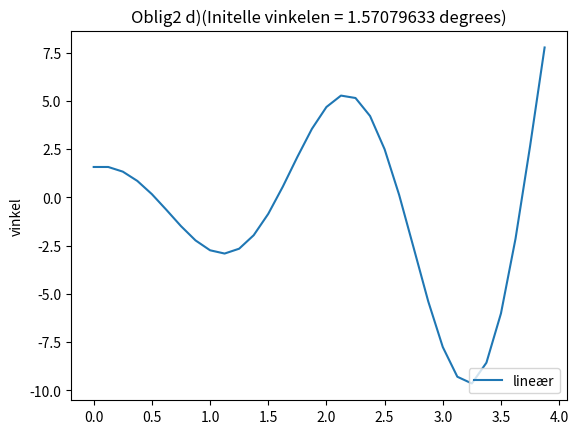

Python code for this plot:
import math
from matplotlib import pyplot as plt

# Funksjon for å vise resultater
def plot_results(time, theta1):
    plt.plot(time, theta1)
    s = '(Initelle vinkelen = ' + str(theta0) + ' degrees)'
    plt.title("Oblig2 d)" + s)
    plt.ylabel('vinkel')
    plt.legend(['lineær'], loc='lower right')
    plt.show()

# Pseudo-code
# Define constants and variables (temporary storage)
# Define initial conditions (time, theta and v)
# Iterate over a sequence of integers (for each k do the following)
#  # Values at the next step (k=2)
# t2 = t1 + h
# theta2 = theta1 + h*slopetheta_array[1]
# v2 = v1 + h*slopev_array[1]

# Definition of storage; store the values for ploting and calculations
t = []
theta = []
v = []
slopev_array = []
slopetheta_array = []

# Constants ++
# Will be parameters to the function
# v, theta = lin_pendel_euler(v0, theta0, g, L, N, h);
g = 9.81
L = 1.0
T = 4.0
#N = math.pow(2,5)
N = 2**5
print(N)
h = T/N
p = 8

# Initial values
t0 = 0 # Using this to follow the theory for the Euler's method
theta0 = round(math.pi/2, p) # Can also used built-in pow() or ** math.pow() converts arguments to float first
v0 = 0
t.append(t0)
theta.append(theta0)
v.append(v0)

# And initial calculations
slopev_array.append(round(-g*theta[0], p))
slopetheta_array.append(round(v[0]/L, p))

# Use built-in range to iterate over a sequence of numbers k = 1, 2, ... N-1
for k in range(1, N):
# Values at the next step k
    tt = t[k-1] + h
    thetat = theta[k-1] + h*slopetheta_array[k-1]
    vt = v[k-1] + h*slopev_array[k-1]

    # Store the values in the Python lists for the point k+1 (because starting at 0)
    t.append(tt)
    theta.append(thetat)
    v.append(vt)
    slopev_array.append(round(-g*theta[k], p))
    slopetheta_array.append(round(v[k]/L, p))

# plott resultatene
plot_results(t, theta)
